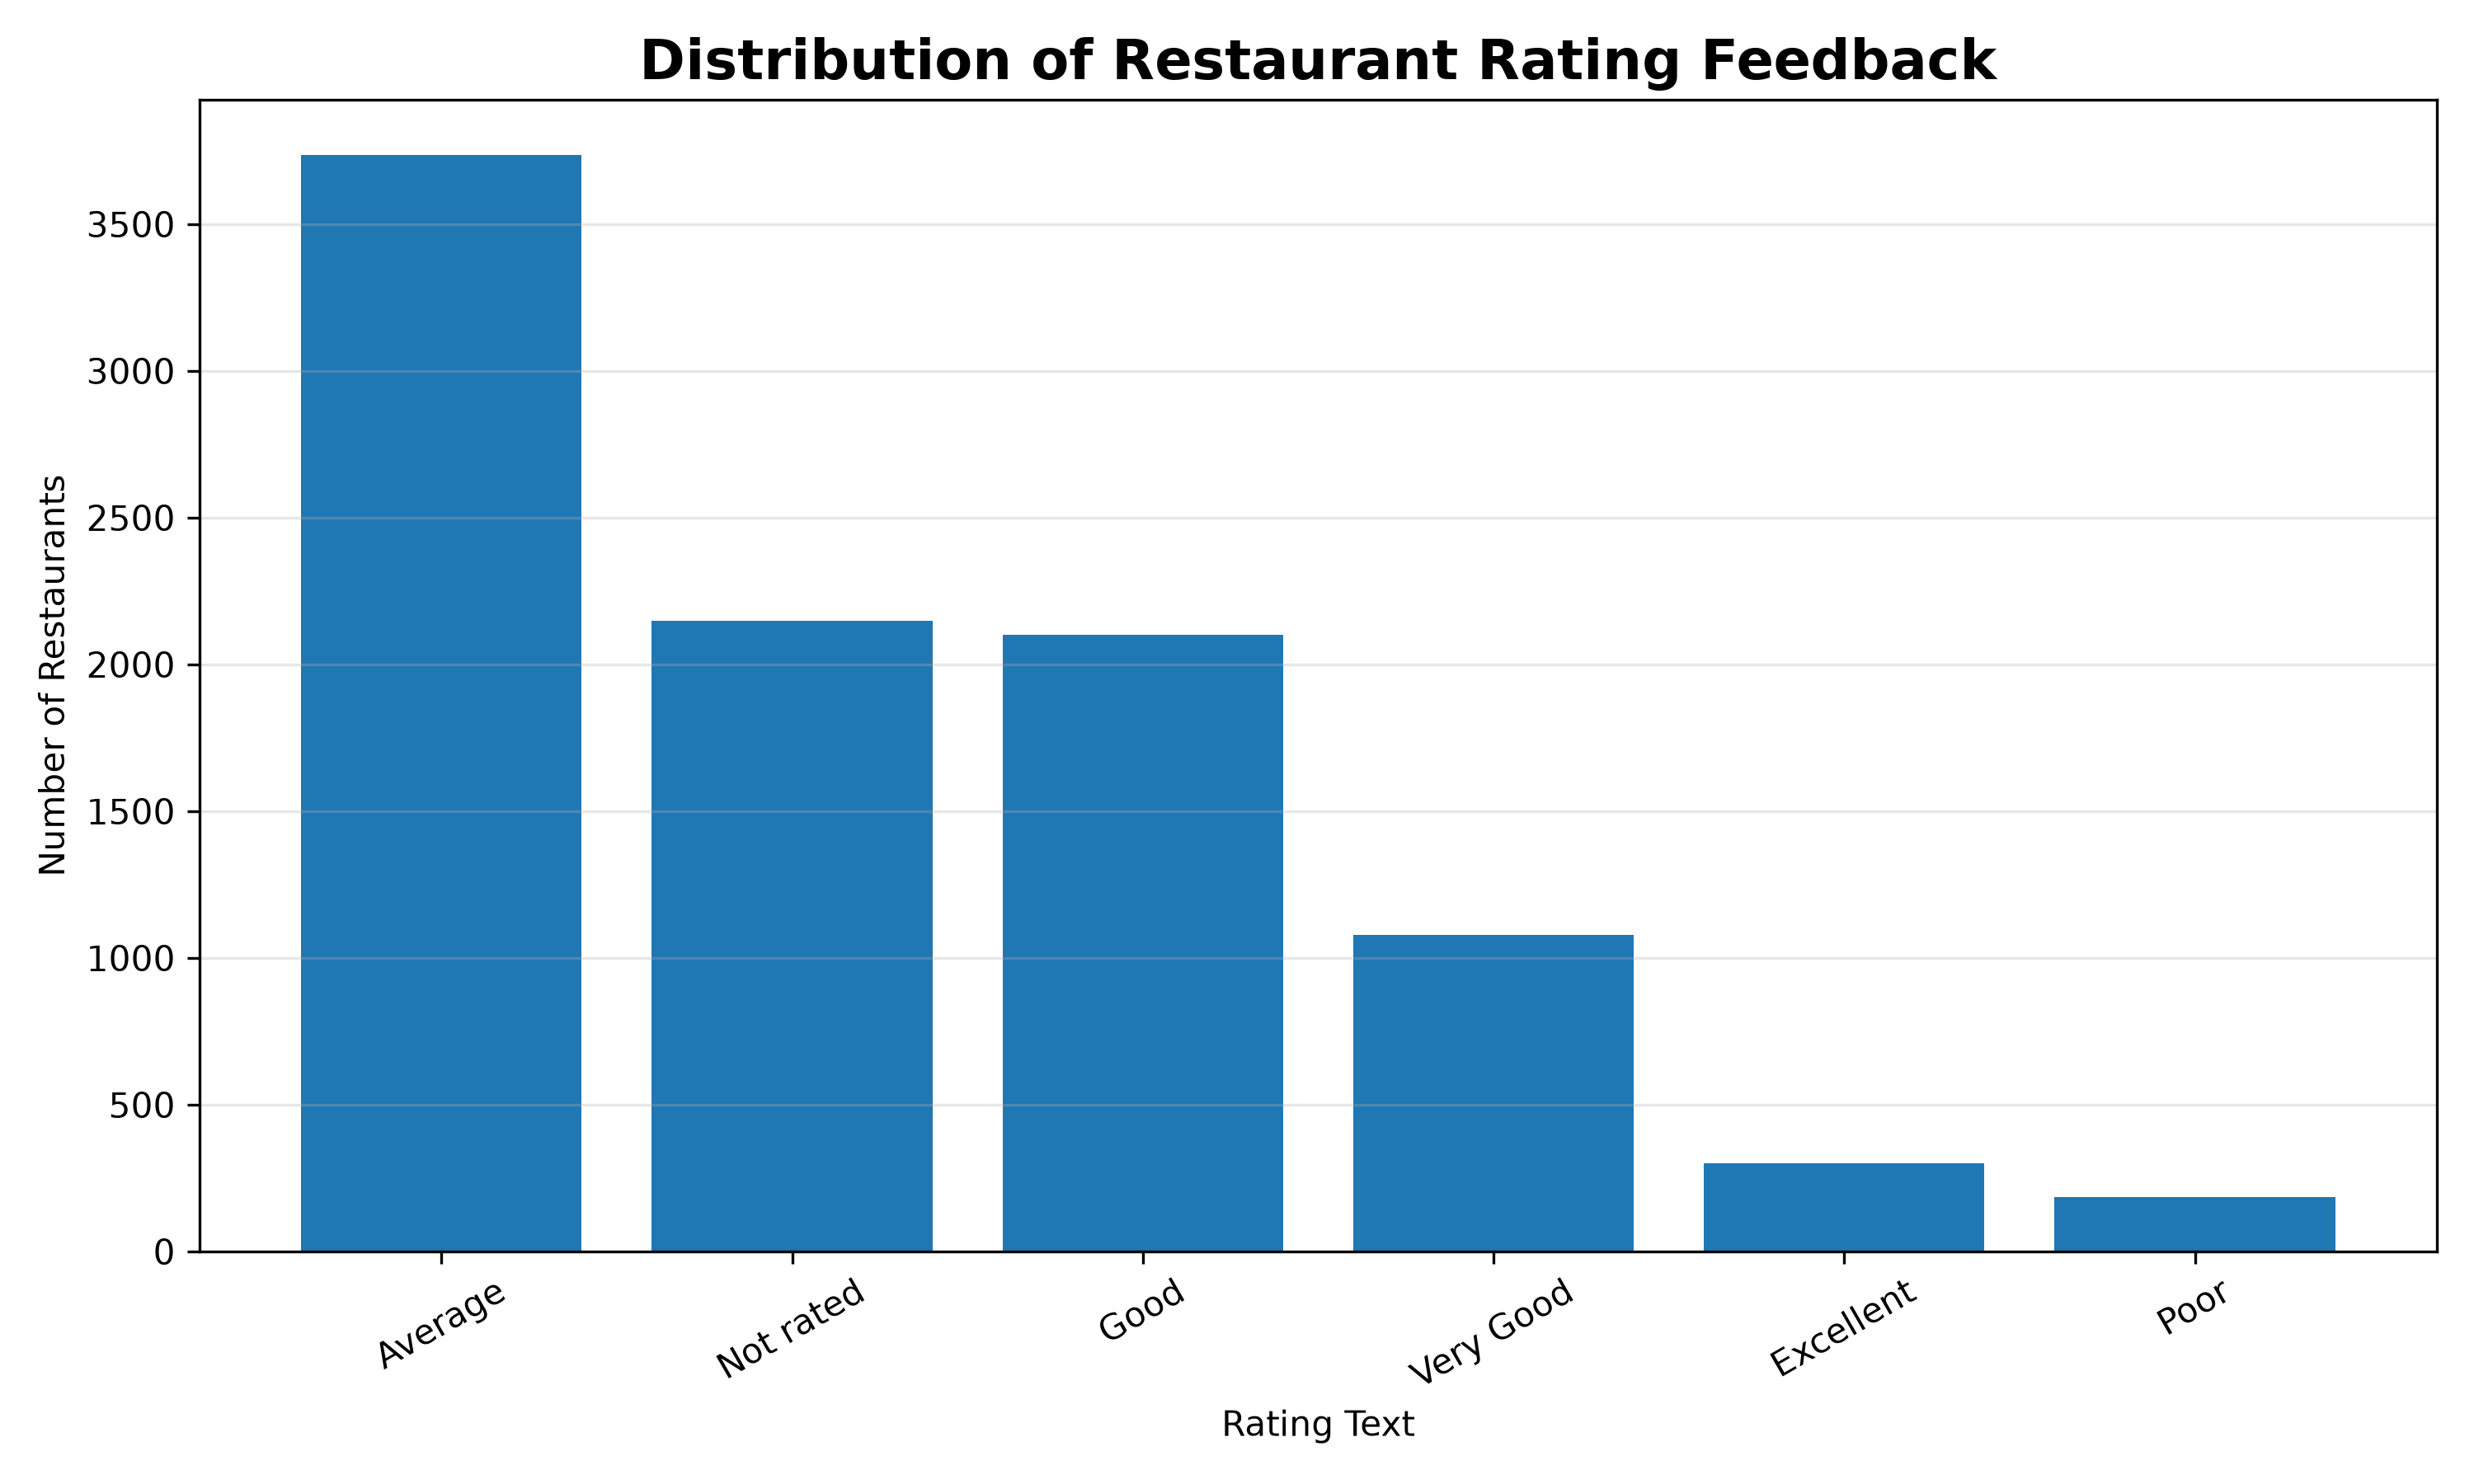

The table this chart was drawn from, first rows:
Rating Text, Restaurant Count, Percentage
Average, 3737, 39.13
Not rated, 2148, 22.49
Good, 2100, 21.99
Very Good, 1079, 11.3
Excellent, 301, 3.15
Poor, 186, 1.95
